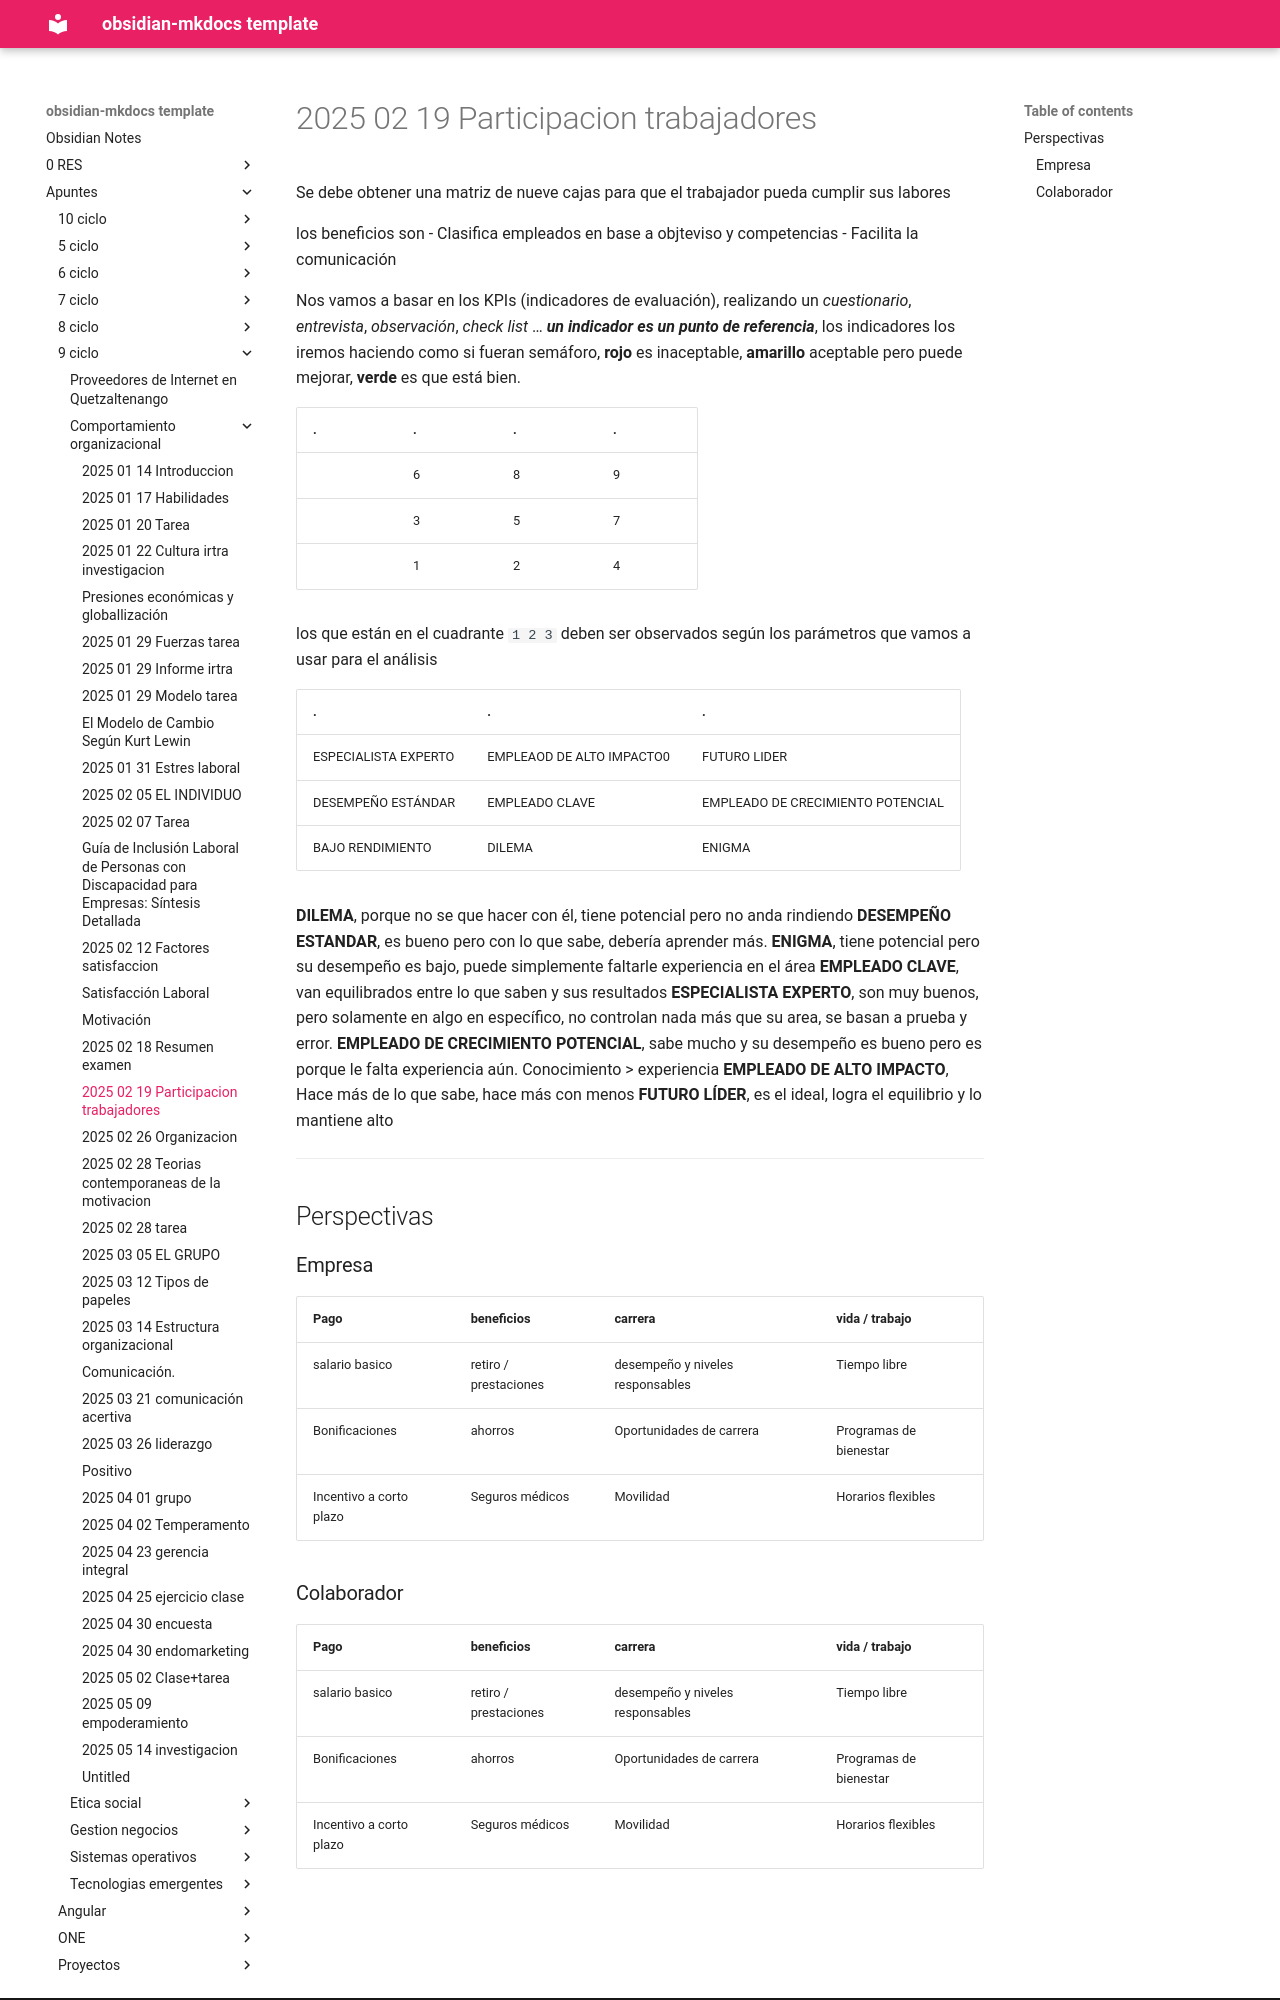

repository: daniel-baf/url-notas · page: Apuntes/9-ciclo/comportamiento-organizacional/2025-02-19-Participacion-trabajadores/index.html · generator: mkdocs

Se debe obtener una matriz de nueve cajas para que el trabajador pueda cumplir sus labores

los beneficios son
- Clasifica empleados en base a objteviso y competencias
- Facilita la comunicación

Nos vamos a basar en los KPIs (indicadores de evaluación), realizando un *cuestionario*, *entrevista*, *observación*, *check list* … ***un indicador es un punto de referencia***, los indicadores los iremos haciendo como si fueran semáforo, **rojo** es inaceptable, **amarillo** aceptable pero puede mejorar, **verde** es que está bien.

| .   | .   | .   | .   |
| --- | --- | --- | --- |
|     | 6   | 8   | 9   |
|     | 3   | 5   | 7   |
|     | 1   | 2   | 4   |

los que están en el cuadrante `1 2 3` deben ser observados según los parámetros que vamos a usar para el análisis


| .                    | .                         | .                                 |
| -------------------- | ------------------------- | --------------------------------- |
| ESPECIALISTA EXPERTO | EMPLEAOD DE ALTO IMPACTO0 | FUTURO LIDER                      |
| DESEMPEÑO ESTÁNDAR   | EMPLEADO CLAVE            | EMPLEADO DE CRECIMIENTO POTENCIAL |
| BAJO RENDIMIENTO     | DILEMA                    | ENIGMA                            |

**DILEMA**, porque no se que hacer con él, tiene potencial pero no anda rindiendo
**DESEMPEÑO ESTANDAR**,  es bueno pero con lo que sabe, debería aprender más.
**ENIGMA**, tiene potencial pero su desempeño es bajo, puede simplemente faltarle experiencia en el área
**EMPLEADO CLAVE**, van equilibrados entre lo que saben y sus resultados
**ESPECIALISTA EXPERTO**, son muy buenos, pero solamente en algo en específico, no controlan nada más que su area, se basan a prueba y error.
**EMPLEADO DE CRECIMIENTO POTENCIAL**, sabe mucho y su desempeño es bueno pero es porque le falta experiencia aún. Conocimiento > experiencia
**EMPLEADO DE ALTO IMPACTO**, Hace más de lo que sabe, hace más con menos
**FUTURO LÍDER**, es el ideal, logra el equilibrio y lo mantiene alto

---

## Perspectivas

### Empresa
| Pago                    | beneficios            | carrera                          | vida / trabajo         |
| ----------------------- | --------------------- | -------------------------------- | ---------------------- |
| salario basico          | retiro / prestaciones | desempeño y niveles responsables | Tiempo libre           |
| Bonificaciones          | ahorros               | Oportunidades de carrera         | Programas de bienestar |
| Incentivo a corto plazo | Seguros médicos       | Movilidad                        | Horarios flexibles     |
